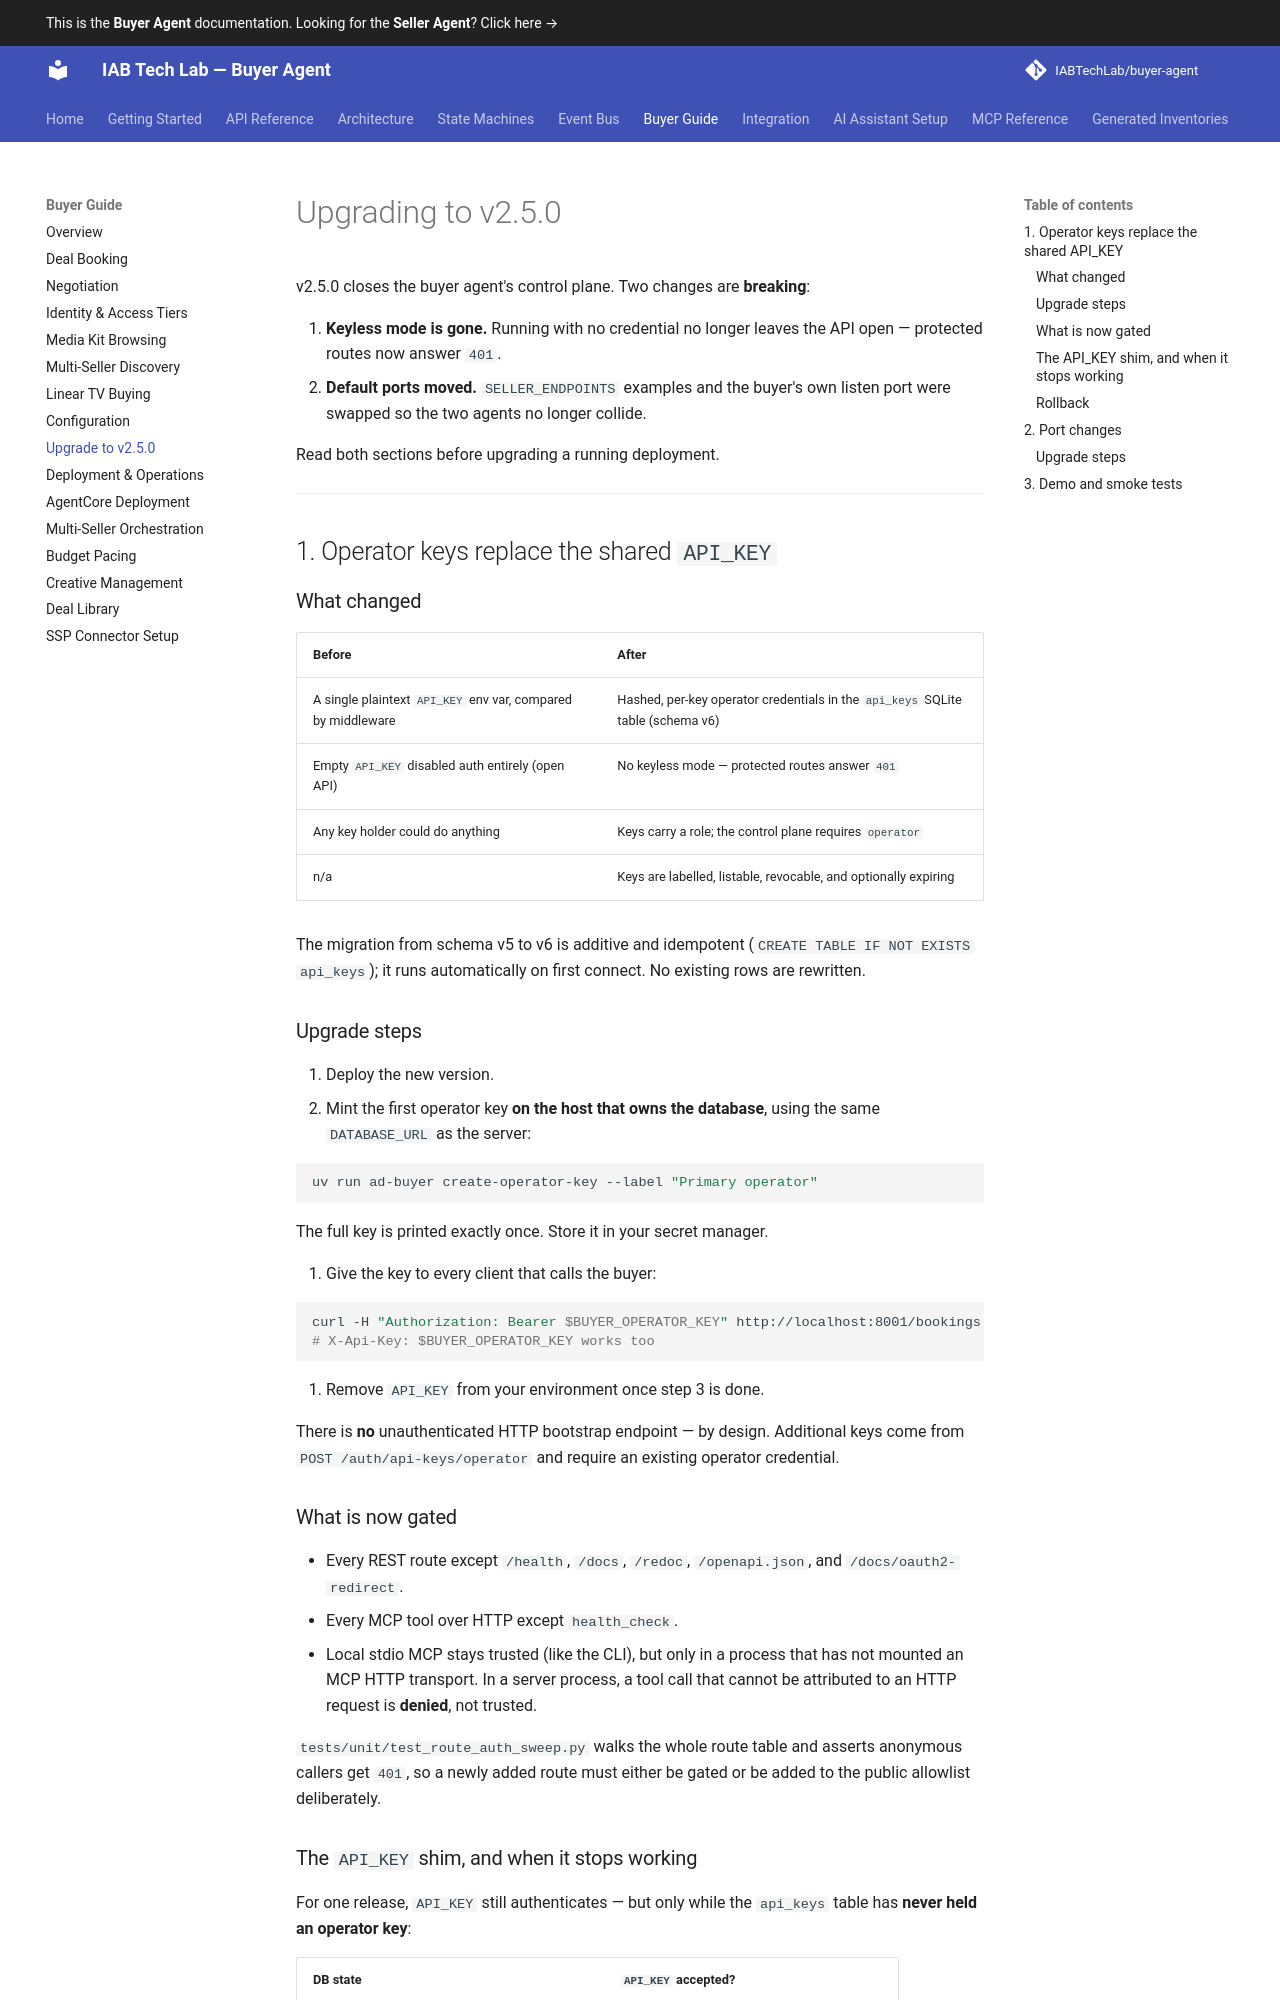

repository: IABTechLab/buyer-agent · page: guides/upgrade-v2.5.0/index.html · generator: mkdocs

# Upgrading to v2.5.0

v2.5.0 closes the buyer agent's control plane. Two changes are **breaking**:

1. **Keyless mode is gone.** Running with no credential no longer leaves the API open — protected routes now answer `401`.
2. **Default ports moved.** `SELLER_ENDPOINTS` examples and the buyer's own listen port were swapped so the two agents no longer collide.

Read both sections before upgrading a running deployment.

---

## 1. Operator keys replace the shared `API_KEY`

### What changed

| Before | After |
|--------|-------|
| A single plaintext `API_KEY` env var, compared by middleware | Hashed, per-key operator credentials in the `api_keys` SQLite table (schema v6) |
| Empty `API_KEY` disabled auth entirely (open API) | No keyless mode — protected routes answer `401` |
| Any key holder could do anything | Keys carry a role; the control plane requires `operator` |
| n/a | Keys are labelled, listable, revocable, and optionally expiring |

The migration from schema v5 to v6 is additive and idempotent (`CREATE TABLE IF NOT EXISTS api_keys`); it runs automatically on first connect. No existing rows are rewritten.

### Upgrade steps

1. Deploy the new version.
2. Mint the first operator key **on the host that owns the database**, using the same `DATABASE_URL` as the server:

```bash
uv run ad-buyer create-operator-key --label "Primary operator"
```

The full key is printed exactly once. Store it in your secret manager.

3. Give the key to every client that calls the buyer:

```bash
curl -H "Authorization: Bearer $BUYER_OPERATOR_KEY" http://localhost:8001/bookings
# X-Api-Key: $BUYER_OPERATOR_KEY works too
```

4. Remove `API_KEY` from your environment once step 3 is done.

There is **no** unauthenticated HTTP bootstrap endpoint — by design. Additional keys come from `POST /auth/api-keys/operator` and require an existing operator credential.

### What is now gated

- Every REST route except `/health`, `/docs`, `/redoc`, `/openapi.json`, and `/docs/oauth2-redirect`.
- Every MCP tool over HTTP except `health_check`.
- Local stdio MCP stays trusted (like the CLI), but only in a process that has not mounted an MCP HTTP transport. In a server process, a tool call that cannot be attributed to an HTTP request is **denied**, not trusted.

`tests/unit/test_route_auth_sweep.py` walks the whole route table and asserts anonymous callers get `401`, so a newly added route must either be gated or be added to the public allowlist deliberately.
